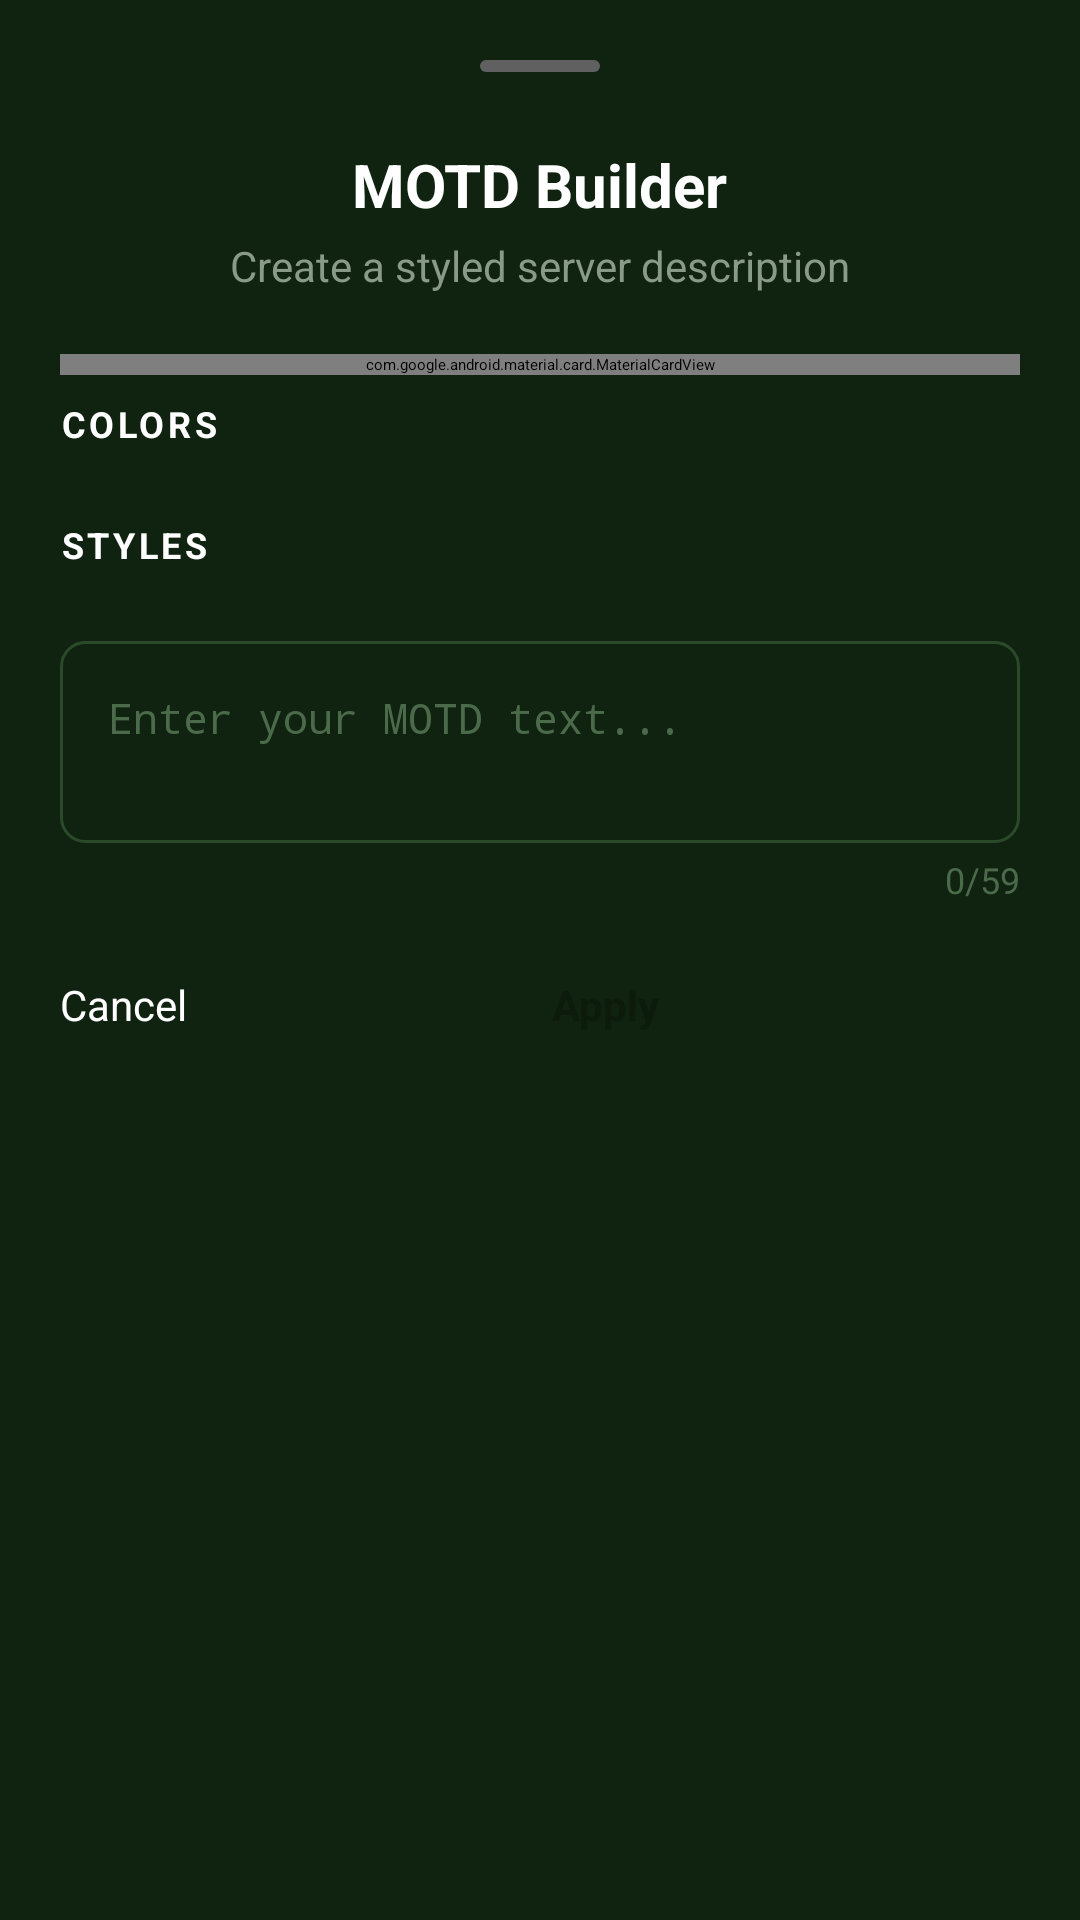

Android layout source for this screen:
<!-- AndroidManifest.xml: application theme Theme.ArmMC -->
<!-- res/layout/dialog_motd_builder.xml -->
<?xml version="1.0" encoding="utf-8"?>
<androidx.core.widget.NestedScrollView xmlns:android="http://schemas.android.com/apk/res/android" xmlns:app="http://schemas.android.com/apk/res-auto" xmlns:aapt="http://schemas.android.com/aapt" android:background="@color/background_dark" android:focusable="true" android:focusableInTouchMode="true" android:clickable="true" android:layout_width="match_parent" android:layout_height="wrap_content">
    <LinearLayout android:orientation="vertical" android:padding="20dp" android:layout_width="match_parent" android:layout_height="wrap_content">
        <View android:layout_gravity="center_horizontal" android:id="@+id/handleBar" android:background="@drawable/bottom_sheet_handle" android:layout_width="40dp" android:layout_height="4dp" android:layout_marginBottom="16dp"/>
        <TextView android:textSize="20sp" android:textStyle="bold" android:textColor="@color/white" android:layout_gravity="center_horizontal" android:id="@+id/titleText" android:layout_width="wrap_content" android:layout_height="wrap_content" android:layout_marginTop="8dp" android:text="MOTD Builder"/>
        <TextView android:textSize="14sp" android:textColor="@color/text_tint" android:layout_gravity="center_horizontal" android:id="@+id/subtitleText" android:layout_width="wrap_content" android:layout_height="wrap_content" android:layout_marginTop="4dp" android:text="Create a styled server description"/>
        <com.google.android.material.card.MaterialCardView android:id="@+id/previewCard" android:layout_width="match_parent" android:layout_height="wrap_content" android:layout_marginTop="20dp" app:cardBackgroundColor="@color/dark_primary" app:cardCornerRadius="12dp" app:cardElevation="0dp" app:strokeColor="@color/secondary_tint" app:strokeWidth="1dp">
            <LinearLayout android:orientation="vertical" android:padding="16dp" android:layout_width="match_parent" android:layout_height="wrap_content">
                <TextView android:textSize="10sp" android:textStyle="bold" android:textColor="@color/tertiary_tint" android:layout_width="wrap_content" android:layout_height="wrap_content" android:layout_marginBottom="8dp" android:text="PREVIEW" android:letterSpacing="0.1"/>
                <TextView android:textSize="16sp" android:textColor="@color/white" android:gravity="center" android:id="@+id/motdPreview" android:background="@color/dark_primary" android:layout_width="match_parent" android:layout_height="wrap_content" android:minHeight="48dp" android:text="A Minecraft Server" android:fontFamily="monospace"/>
            </LinearLayout>
        </com.google.android.material.card.MaterialCardView>
        <TextView android:textSize="12sp" android:textStyle="bold" android:textColor="@color/white" android:id="@+id/colorsLabel" android:layout_width="wrap_content" android:layout_height="wrap_content" android:layout_marginTop="8dp" android:text="COLORS" android:letterSpacing="0.1"/>
        <HorizontalScrollView android:id="@+id/colorsScrollView" android:scrollbars="none" android:layout_width="match_parent" android:layout_height="wrap_content" android:layout_marginTop="8dp">
            <LinearLayout android:orientation="horizontal" android:id="@+id/colorsContainer" android:layout_width="wrap_content" android:layout_height="wrap_content"/>
        </HorizontalScrollView>
        <TextView android:textSize="12sp" android:textStyle="bold" android:textColor="@color/white" android:id="@+id/stylesLabel" android:layout_width="wrap_content" android:layout_height="wrap_content" android:layout_marginTop="16dp" android:text="STYLES" android:letterSpacing="0.1"/>
        <HorizontalScrollView android:id="@+id/stylesScrollView" android:scrollbars="none" android:layout_width="match_parent" android:layout_height="wrap_content" android:layout_marginTop="8dp">
            <LinearLayout android:orientation="horizontal" android:id="@+id/stylesContainer" android:layout_width="wrap_content" android:layout_height="wrap_content"/>
        </HorizontalScrollView>
        <EditText android:textSize="14sp" android:textColor="@color/white" android:textColorHint="@color/tertiary_tint" android:gravity="top|left|center_vertical|center_horizontal|center|start" android:id="@+id/motdEditText" android:background="@drawable/input_background" android:padding="16dp" android:layout_width="match_parent" android:layout_height="wrap_content" android:layout_marginTop="16dp" android:hint="Enter your MOTD text..." android:maxLines="2" android:minLines="2" android:maxLength="59" android:inputType="textMultiLine" android:imeOptions="actionDone" android:fontFamily="monospace"/>
        <TextView android:textSize="12sp" android:textColor="@color/tertiary_tint" android:layout_gravity="end" android:id="@+id/charCountText" android:layout_width="wrap_content" android:layout_height="wrap_content" android:layout_marginTop="4dp" android:text="0/59"/>
        <LinearLayout android:orientation="horizontal" android:id="@+id/buttonsContainer" android:layout_width="match_parent" android:layout_height="wrap_content" android:layout_marginTop="24dp">
            <Button android:textSize="14sp" android:textColor="@color/white" android:id="@+id/cancelButton" android:layout_width="0dp" android:layout_height="48dp" android:text="Cancel" android:layout_weight="1" android:textAllCaps="false" android:layout_marginEnd="8dp" android:backgroundTint="@color/secondary_tint" app:cornerRadius="12dp"/>
            <Button android:textSize="14sp" android:textStyle="bold" android:textColor="@color/dark_primary" android:id="@+id/applyButton" android:layout_width="0dp" android:layout_height="48dp" android:text="Apply" android:layout_weight="1" android:textAllCaps="false" android:backgroundTint="@color/primary_accent" app:cornerRadius="12dp"/>
        </LinearLayout>
    </LinearLayout>
</androidx.core.widget.NestedScrollView>
<!-- resources referenced by this layout -->
<resources>
  <color name="background_dark">#102210</color>
  <color name="dark_primary">#0d1b0d</color>
  <color name="primary_accent">#39ff14</color>
  <color name="secondary_tint">#2a4a2a</color>
  <color name="tertiary_tint">#4a6a4a</color>
  <color name="text_tint">#8a9a8a</color>
  <color name="white">#ffffffff</color>
  <!-- drawable bottom_sheet_handle (drawable) -->
  <?xml version="1.0" encoding="utf-8"?>
  <shape xmlns:android="http://schemas.android.com/apk/res/android" xmlns:app="http://schemas.android.com/apk/res-auto" xmlns:aapt="http://schemas.android.com/aapt" android:shape="rectangle">
      <solid android:color="@color/warning_sheet_handle"/>
      <corners android:radius="2dp"/>
      <size android:height="4dp" android:width="40dp"/>
  </shape>
  <!-- drawable input_background (drawable) -->
  <?xml version="1.0" encoding="utf-8"?>
  <shape xmlns:android="http://schemas.android.com/apk/res/android" xmlns:app="http://schemas.android.com/apk/res-auto" xmlns:aapt="http://schemas.android.com/aapt" android:shape="rectangle">
      <corners android:radius="8dp"/>
      <stroke android:width="1dp" android:color="@color/secondary_tint"/>
      <solid android:color="@color/background_dark"/>
  </shape>
  <style name="Theme.ArmMC">
          <item name="android:statusBarColor">@android:color/transparent</item>
          <item name="android:navigationBarColor">@android:color/transparent</item>
          <item name="?0x10104e0">false</item>
          <item name="colorOnPrimary">@color/black</item>
          <item name="colorOnSecondary">@color/black</item>
          <item name="colorPrimary">@color/primary</item>
          <item name="colorPrimaryVariant">@color/primary_tint</item>
          <item name="colorSecondary">@color/primary_tint</item>
          <item name="colorSecondaryVariant">@color/primary_tint</item>
      </style>
  <color name="warning_sheet_handle">#606060</color>
  <color name="black">#ff000000</color>
  <color name="primary">#13ec13</color>
  <color name="primary_tint">#1a2e1a</color>
</resources>
